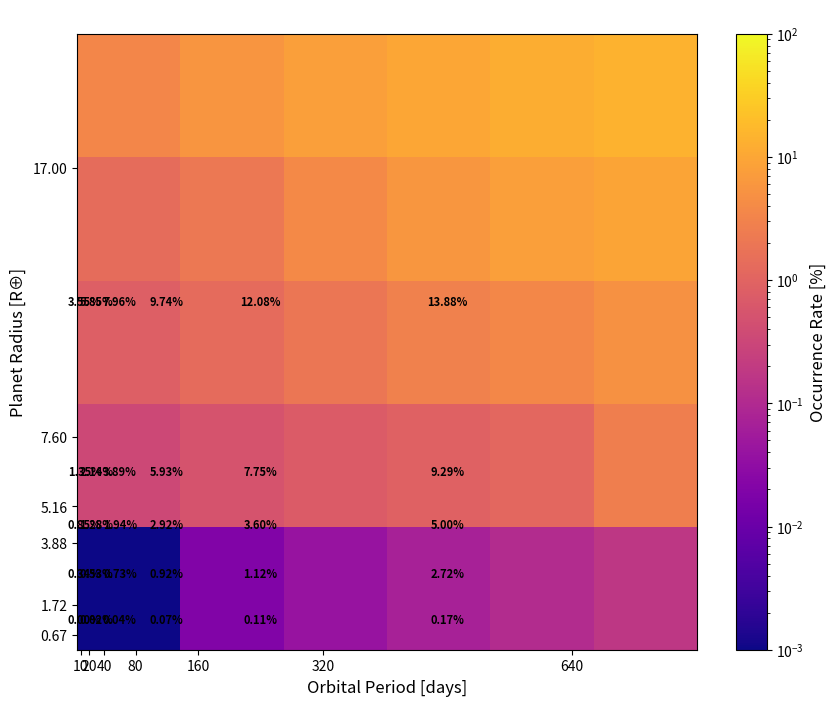

Reproduce this figure in Python.
import numpy as np
import matplotlib.pyplot as plt
from matplotlib import colors

def plot_grid(R, P, integral_values):
    """
    Function to plot a grid of P and R values with the corresponding integral values.

    Parameters:
    P, R : Arrays of P and R values.
    integral_values : Array of integral values corresponding to each (P, R) pair.
    """
    plt.figure(figsize=(10, 8))
    ax = plt.gca()

    # Apply a logarithmic color scale for the occurrence rate
    norm = colors.LogNorm(vmin=0.001, vmax=100)

    # Calculate the extent to ensure grid matches bin edges
    extent = [P[0] - (P[1] - P[0]) / 2, P[-1] + (P[-1] - P[-2]) / 2,
              R[0] - (R[1] - R[0]) / 2, R[-1] + (R[-1] - R[-2]) / 2]

    # Use imshow to plot a grid with equally sized cells
    im = ax.imshow(integral_values, cmap='plasma', norm=norm, aspect='auto',
                   extent=extent, origin='lower')

    # Add a colorbar to show the scale of occurrence rates
    cbar = plt.colorbar(im, label='Occurrence Rate [%]')
    cbar.ax.yaxis.label.set_size(12)

    plt.xlabel('Orbital Period [days]', fontsize=12)
    plt.ylabel('Planet Radius [R⊕]', fontsize=12)
    plt.title('G Star Occurrence Rate [%] From Toymodel', fontsize=14, color='w')

    # Calculate midpoints of bins for tick labels
    P_centers = 0.5 * (P[:-1] + P[1:])
    R_centers = 0.5 * (R[:-1] + R[1:])

    # Set ticks to be in the middle of each bin
    ax.set_xticks(P)
    ax.set_yticks(R)

    # Set tick labels
    ax.set_xticklabels([f'{p:.0f}' for p in P])
    ax.set_yticklabels([f'{r:.2f}' for r in R])

    # Add integral values (occurrence rates) to the center of each grid cell
    for i in range(integral_values.shape[0]):
        for j in range(integral_values.shape[1]):
            plt.text(P_centers[j], R_centers[i], f'{integral_values[i, j]:.2f}%', 
                     ha='center', va='center', color='black', fontsize=8, weight='bold')

    # Set background to black for contrast (as in the uploaded image)
    ax.set_facecolor('black')
    plt.show()

# Example usage
R = np.array([0.67, 1.72, 3.88, 5.16, 7.6, 17])
P = np.array([10, 20, 40, 80, 160, 320, 640])
integral_values = np.array([[0.001, 0.02, 0.04, 0.07, 0.11, 0.17],
                            [0.335, 0.527, 0.73, 0.92, 1.12, 2.72],
                            [0.85, 1.28, 1.94, 2.92, 3.6, 5.0],
                            [1.35, 2.14, 3.89, 5.93, 7.75, 9.29],
                            [3.55, 5.85, 7.96, 9.74, 12.08, 13.88]])

plot_grid(R, P, integral_values)
